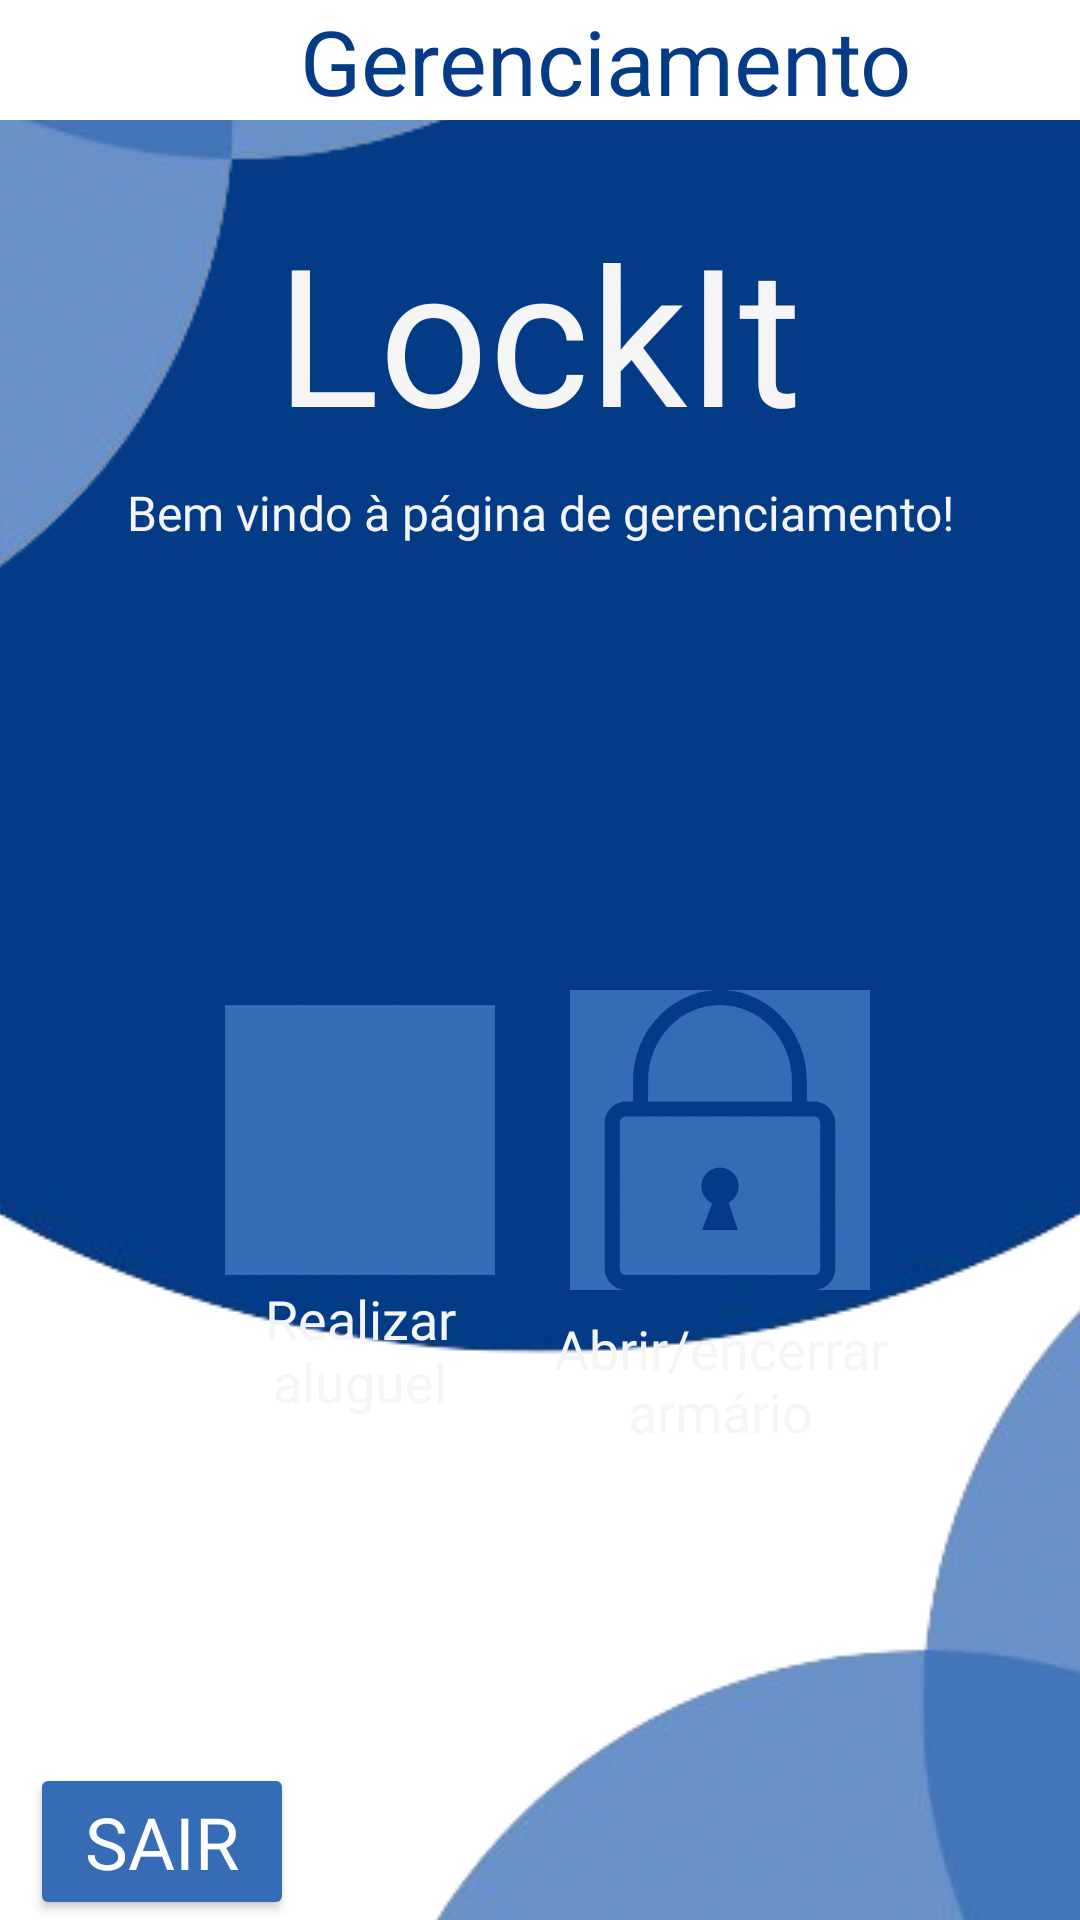

Produce the Android XML layout that renders to this screen, including the resource entries it uses.
<!-- AndroidManifest.xml: application theme Theme.LockIt -->
<!-- res/layout/activity_manager.xml -->
<?xml version="1.0" encoding="utf-8"?>
<androidx.constraintlayout.widget.ConstraintLayout xmlns:android="http://schemas.android.com/apk/res/android"
    xmlns:app="http://schemas.android.com/apk/res-auto"
    xmlns:tools="http://schemas.android.com/tools"
    android:layout_width="match_parent"
    android:layout_height="match_parent"
    android:background="@color/white"
    tools:context=".ClientMainActivity">


    <LinearLayout
        android:id="@+id/linearLayout2"
        android:layout_width="match_parent"
        android:layout_height="350dp"
        android:background="@color/dark_Blue"
        android:orientation="horizontal"
        app:layout_constraintTop_toTopOf="parent">

    </LinearLayout>


    <ImageView
        android:id="@+id/ivCirculoAzul"
        android:layout_width="wrap_content"
        android:layout_height="wrap_content"
        android:scaleType="center"
        app:layout_constraintEnd_toEndOf="parent"
        app:layout_constraintHorizontal_bias="0.0"
        app:layout_constraintStart_toStartOf="parent"
        app:layout_constraintTop_toBottomOf="@+id/linearLayout2"
        app:srcCompat="@drawable/design_sem_nome_2_removebg_preview" />

    <ImageView
        android:id="@+id/imageView5"
        android:layout_width="317dp"
        android:layout_height="298dp"
        android:rotation="180"
        android:scaleType="center"
        app:layout_constraintStart_toStartOf="parent"
        app:layout_constraintTop_toTopOf="parent"
        app:srcCompat="@drawable/double_blue_circle" />

    <ImageView
        android:id="@+id/ivManager"
        android:layout_width="match_parent"
        android:layout_height="40dp"
        android:background="@color/white"
        android:scaleType="center"
        app:layout_constraintEnd_toEndOf="parent"
        app:layout_constraintStart_toStartOf="parent"
        app:layout_constraintTop_toTopOf="parent" />

    <androidx.appcompat.widget.AppCompatTextView
        android:id="@+id/tvManager"
        android:layout_width="wrap_content"
        android:layout_height="wrap_content"
        android:text="Gerenciamento"
        android:textColor="@color/dark_Blue"
        android:textSize="30sp"
        app:layout_constraintStart_toStartOf="@+id/linearLayout2"
        android:layout_marginStart="100dp"
        app:layout_constraintTop_toTopOf="parent"
        tools:ignore="MissingConstraints" />


    <TextView
        android:id="@+id/textView2"
        android:layout_width="286dp"
        android:layout_height="wrap_content"
        android:layout_marginTop="68dp"
        android:fontFamily="@font/montserrat_medium"
        android:text="LockIt"
        android:textAlignment="center"
        android:textColor="@color/grey_white"
        android:textSize="64sp"
        app:layout_constraintEnd_toEndOf="parent"
        app:layout_constraintHorizontal_bias="0.496"
        app:layout_constraintStart_toStartOf="parent"
        app:layout_constraintTop_toTopOf="parent" />


    <TextView
        android:layout_width="340dp"
        android:layout_height="wrap_content"
        android:layout_marginTop="160dp"
        android:fontFamily="@font/montserrat_medium"
        android:text="@string/bem_vindo_p_gina_de_gerenciamento"
        android:textAlignment="center"
        android:textColor="@color/grey_white"
        android:textSize="16sp"
        app:layout_constraintEnd_toEndOf="parent"
        app:layout_constraintStart_toStartOf="parent"
        app:layout_constraintTop_toTopOf="parent" />

    <FrameLayout
        android:id="@+id/flRealizar"
        android:layout_width="120dp"
        android:layout_height="200dp"
        android:layout_marginStart="60dp"
        android:layout_marginTop="300dp"
        android:background="@drawable/et_bg"
        android:backgroundTint="@color/light_Blue"
        app:layout_constraintStart_toStartOf="parent"
        app:layout_constraintTop_toTopOf="parent"
        >

        <ImageButton
            android:layout_width="90dp"
            android:layout_height="90dp"
            android:layout_gravity="center"
            android:layout_marginBottom="20dp"
            android:background="@color/light_Blue"
            android:scaleType="fitCenter"
            android:src="@drawable/simbolo_realizar_locacao"
            app:tint="@color/dark_Blue" />

        <TextView
            android:layout_width="wrap_content"
            android:layout_height="wrap_content"
            android:layout_gravity="center"
            android:layout_marginTop="50dp"
            android:fontFamily="@font/montserrat_medium"
            android:text="Realizar aluguel"
            android:textAlignment="center"
            android:textColor="@color/grey_white"
            android:textSize="18sp" />
    </FrameLayout>

    <FrameLayout
        android:id="@+id/flFinalizar"
        android:layout_width="120dp"
        android:layout_height="200dp"
        android:layout_marginEnd="60dp"
        android:layout_marginTop="300dp"
        android:background="@drawable/et_bg"
        android:backgroundTint="@color/light_Blue"
        app:layout_constraintEnd_toEndOf="parent"
        app:layout_constraintTop_toTopOf="parent">

        <ImageButton
            android:layout_width="100dp"
            android:layout_height="100dp"
            android:layout_gravity="center"
            android:layout_marginBottom="20dp"
            android:background="@color/light_Blue"
            android:scaleType="fitCenter"
            android:src="@drawable/lock_svgrepo_com"
            app:tint="@color/dark_Blue" />

        <TextView
            android:layout_width="120dp"
            android:layout_height="wrap_content"
            android:layout_gravity="center"
            android:layout_marginTop="60dp"
            android:fontFamily="@font/montserrat_medium"
            android:text="Abrir/encerrar armário"
            android:textAlignment="center"
            android:textColor="@color/grey_white"
            android:textSize="18sp" />
    </FrameLayout>


    <Button
        android:id="@+id/btnSair"
        android:layout_width="wrap_content"
        android:layout_height="wrap_content"
        android:layout_marginTop="500dp"
        android:layout_marginLeft="10dp"
        android:backgroundTint="@color/light_Blue"
        android:fontFamily="@font/montserrat_medium"
        android:text="Sair"
        android:textColor="@color/white"
        android:textSize="24sp"
        app:layout_constraintBottom_toBottomOf="parent"
        app:layout_constraintStart_toStartOf="parent" />

    <androidx.appcompat.widget.AppCompatImageView
        android:id="@+id/ivAzul"
        android:layout_width="280dp"
        android:layout_height="150dp"
        android:background="@drawable/et_bg"
        android:backgroundTint="@color/light_Blue"
        app:layout_constraintTop_toBottomOf="@id/flRealizar"
        android:layout_marginTop="20dp"
        app:layout_constraintLeft_toLeftOf="parent"
        android:layout_marginLeft="65dp"
        tools:ignore="MissingConstraints" />


    <androidx.appcompat.widget.AppCompatTextView
        android:id="@+id/tvManualGerente"
        android:layout_width="wrap_content"
        android:layout_height="wrap_content"
        android:layout_marginLeft="160dp"
        android:layout_marginTop="5dp"
        android:text="ATENÇÃO"
        android:textColor="@color/white"
        android:textSize="20sp"
        app:layout_constraintLeft_toLeftOf="parent"
        app:layout_constraintTop_toTopOf="@id/ivAzul"
        tools:ignore="MissingConstraints" />

    <androidx.appcompat.widget.AppCompatTextView
        android:id="@+id/tvManualGerenteText"
        android:layout_width="250dp"
        android:layout_height="wrap_content"
        android:layout_marginTop="30dp"
        app:layout_constraintTop_toTopOf="@id/ivAzul"
        app:layout_constraintLeft_toLeftOf="parent"
        android:textAlignment="center"
        android:text="Deve-se informar o usuário da cobrança do caução no valor de uma diária na hora da compra"
        android:textColor="@color/white"
        android:layout_marginStart="80dp"
        android:textSize="18sp"
        tools:ignore="MissingConstraints" />

    <ImageView
        android:id="@+id/imageView7"
        android:layout_width="266dp"
        android:layout_height="372dp"
        android:scaleType="center"
        app:layout_constraintBottom_toBottomOf="parent"
        app:layout_constraintEnd_toEndOf="parent"
        app:srcCompat="@drawable/double_blue_circle" />


</androidx.constraintlayout.widget.ConstraintLayout>
<!-- resources referenced by this layout -->
<resources>
  <color name="dark_Blue">#033B86</color>
  <color name="grey_white">#F5F5F5</color>
  <color name="light_Blue">#366CB5</color>
  <color name="white">#FFFFFFFF</color>
  <!-- drawable design_sem_nome_2_removebg_preview: png bitmap (drawable, 72278 bytes) -->
  <!-- drawable double_blue_circle: png bitmap (drawable, 93859 bytes) -->
  <!-- drawable lock_svgrepo_com (drawable) -->
  <vector xmlns:android="http://schemas.android.com/apk/res/android"
      android:width="800dp"
      android:height="800dp"
      android:viewportWidth="122.88"
      android:viewportHeight="122.88">
    <path
        android:pathData="M22.97,45.71h2.89v-8.73c0,-10.14 3.99,-19.37 10.41,-26.07C42.73,4.18 51.64,0 61.44,0c9.81,0 18.71,4.18 25.16,10.91c6.42,6.7 10.41,15.93 10.41,26.07v8.73h2.89c2.4,0 4.58,0.98 6.16,2.56s2.56,3.76 2.56,6.16v59.73c0,2.4 -0.98,4.58 -2.56,6.16s-3.76,2.56 -6.16,2.56L22.97,122.88c-2.4,0 -4.58,-0.98 -6.16,-2.56S14.25,116.56 14.25,114.16v-59.73c0,-2.4 0.98,-4.58 2.56,-6.16C18.39,46.69 20.57,45.71 22.97,45.71L22.97,45.71zM58.25,87.3L54.06,98.28h14.76l-3.88,-11.13c2.46,-1.27 4.15,-3.84 4.15,-6.8c0,-4.22 -3.42,-7.65 -7.65,-7.65c-4.22,0 -7.65,3.42 -7.65,7.65C53.79,83.43 55.62,86.09 58.25,87.3L58.25,87.3zM32,45.71h58.88v-8.73c0,-8.51 -3.33,-16.24 -8.69,-21.83C76.86,9.59 69.51,6.14 61.44,6.14S46.02,9.59 40.69,15.15c-5.36,5.59 -8.69,13.31 -8.69,21.83L32,45.71L32,45.71zM99.91,51.84L22.97,51.84c-0.71,0 -1.35,0.29 -1.82,0.76c-0.47,0.47 -0.76,1.12 -0.76,1.82v59.73c0,0.71 0.29,1.35 0.76,1.82c0.47,0.47 1.12,0.76 1.82,0.76h76.94c0.71,0 1.35,-0.29 1.82,-0.76c0.47,-0.47 0.76,-1.12 0.76,-1.82v-59.73c0,-0.71 -0.29,-1.35 -0.76,-1.82C101.26,52.13 100.62,51.84 99.91,51.84L99.91,51.84z"
        android:fillColor="#000000"/>
  </vector>
  <string name="bem_vindo_p_gina_de_gerenciamento">Bem vindo à página de gerenciamento!</string>
  <style name="Theme.LockIt" parent="Base.Theme.LockIt" />
  <style name="Base.Theme.LockIt" parent="Theme.Material3.DayNight.NoActionBar">
          
          
      </style>
</resources>
